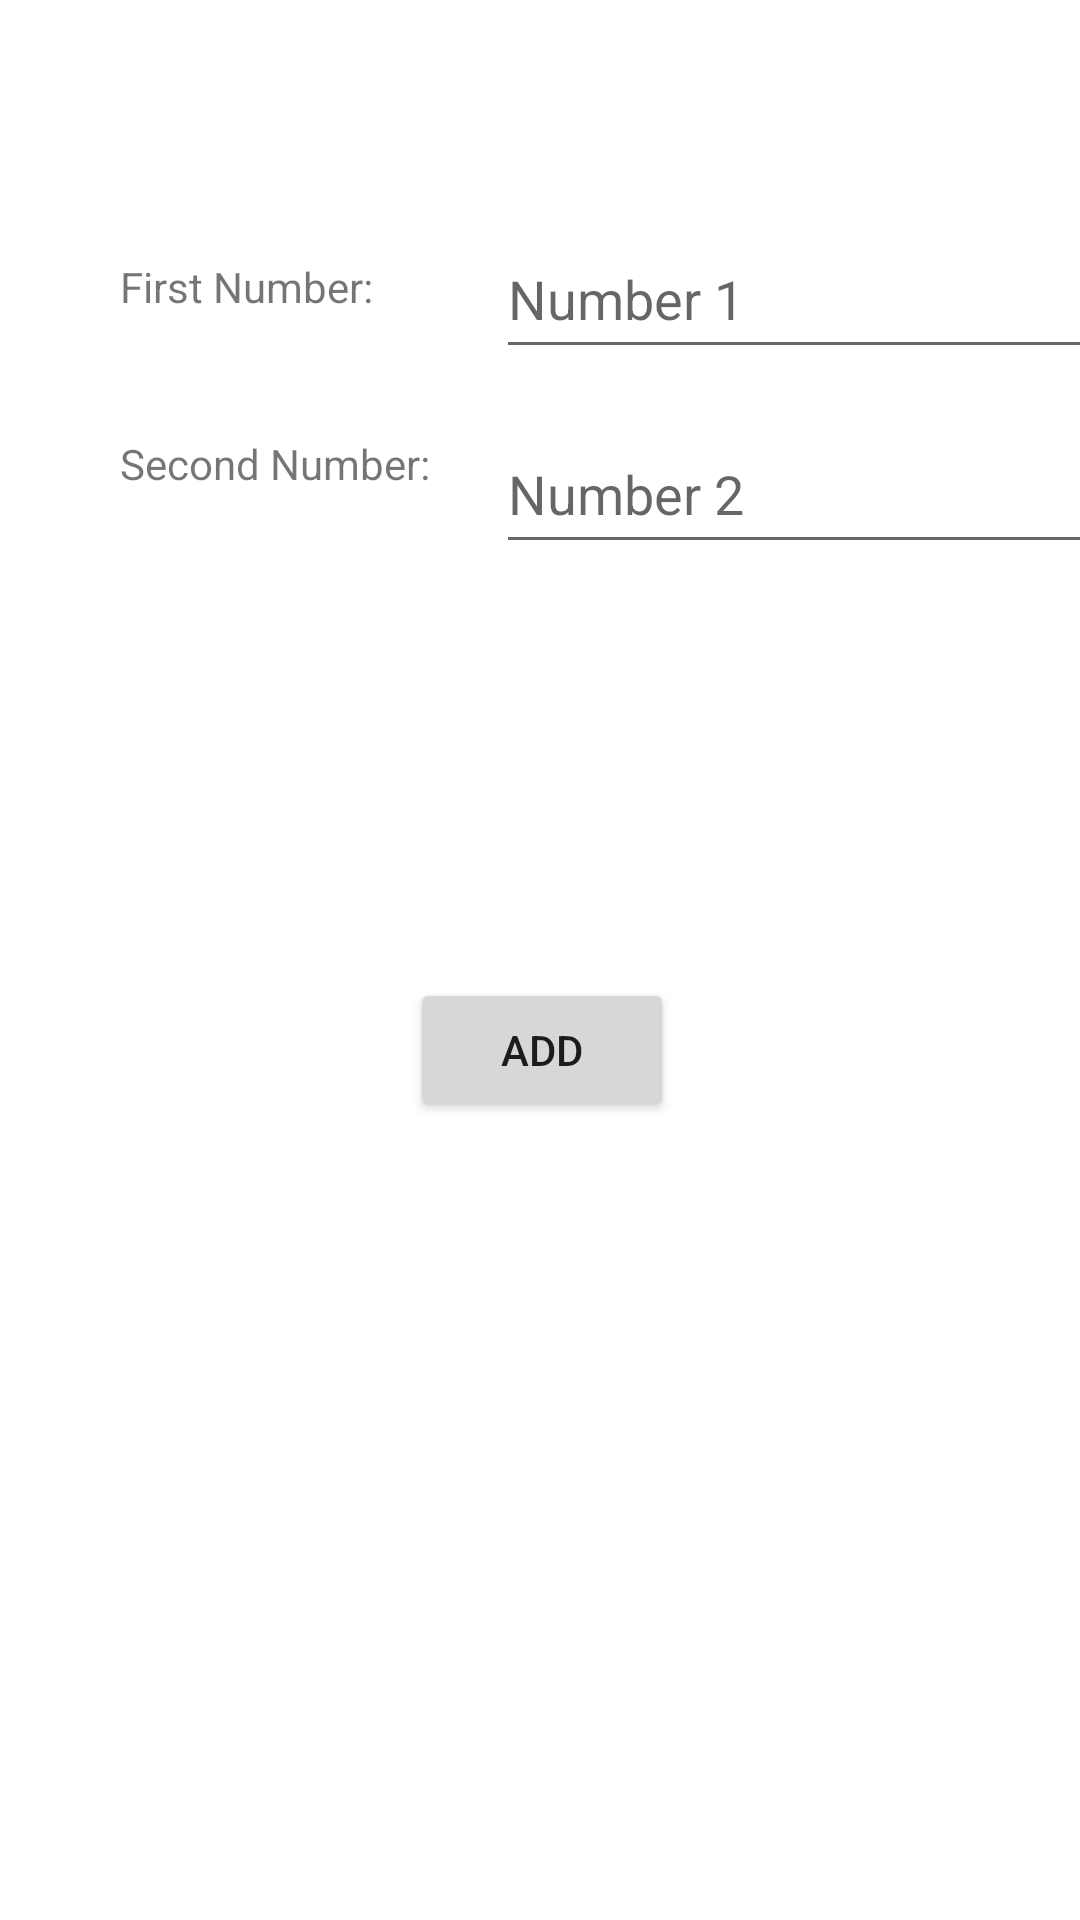

Here is an Android app screen rendered from its layout file. Give the layout XML and the strings, colors and styles it references.
<!-- AndroidManifest.xml: application theme Theme.Mobile_application_development_labsheet2 -->
<!-- res/layout/activity_4.xml -->
<?xml version="1.0" encoding="utf-8"?>
<androidx.constraintlayout.widget.ConstraintLayout xmlns:android="http://schemas.android.com/apk/res/android"
    xmlns:app="http://schemas.android.com/apk/res-auto"
    xmlns:tools="http://schemas.android.com/tools"
    android:layout_width="match_parent"
    android:layout_height="match_parent"
    tools:context=".exercise1.Activity">

    <TextView
        android:id="@+id/num1"
        android:layout_width="wrap_content"
        android:layout_height="wrap_content"
        android:layout_marginStart="40dp"
        android:layout_marginTop="86dp"
        android:text="First Number: "
        app:layout_constraintStart_toStartOf="parent"
        app:layout_constraintTop_toTopOf="parent" />

    <TextView
        android:id="@+id/num2"
        android:layout_width="wrap_content"
        android:layout_height="wrap_content"
        android:layout_marginStart="40dp"
        android:layout_marginTop="40dp"
        android:text="Second Number: "
        app:layout_constraintStart_toStartOf="parent"
        app:layout_constraintTop_toBottomOf="@+id/num1" />

    <EditText
        android:id="@+id/num1EditText"
        android:layout_width="200dp"
        android:layout_height="50dp"
        android:layout_marginStart="58dp"
        android:layout_marginTop="73dp"
        android:layout_marginEnd="15dp"
        android:ems="10"
        android:hint="Number 1"
        android:inputType="textPersonName"
        app:layout_constraintEnd_toEndOf="parent"
        app:layout_constraintStart_toEndOf="@+id/num1"
        app:layout_constraintTop_toTopOf="parent" />

    <EditText
        android:id="@+id/num2EditText"
        android:layout_width="200dp"
        android:layout_height="50dp"
        android:layout_marginStart="39dp"
        android:layout_marginTop="15dp"
        android:layout_marginEnd="15dp"
        android:ems="10"
        android:hint="Number 2"
        android:inputType="textPersonName"
        app:layout_constraintEnd_toEndOf="parent"
        app:layout_constraintStart_toEndOf="@+id/num2"
        app:layout_constraintTop_toBottomOf="@+id/num1EditText" />

    <Button
        android:id="@+id/btnAdd"
        android:layout_width="wrap_content"
        android:layout_height="wrap_content"
        android:layout_marginStart="159dp"
        android:layout_marginTop="138dp"
        android:layout_marginEnd="158dp"
        android:text="Add"
        app:layout_constraintEnd_toEndOf="parent"
        app:layout_constraintStart_toStartOf="parent"
        app:layout_constraintTop_toBottomOf="@+id/num2EditText" />

    <TextView
        android:id="@+id/ansText"
        android:layout_width="wrap_content"
        android:layout_height="wrap_content"
        android:layout_marginStart="177dp"
        android:layout_marginTop="88dp"
        android:layout_marginEnd="176dp"
        android:layout_marginBottom="260dp"
        android:hint="answer"
        app:layout_constraintBottom_toBottomOf="parent"
        app:layout_constraintEnd_toEndOf="parent"
        app:layout_constraintStart_toStartOf="parent"
        app:layout_constraintTop_toBottomOf="@+id/btnAdd" />
</androidx.constraintlayout.widget.ConstraintLayout>
<!-- resources referenced by this layout -->
<resources>
  <style name="Theme.Mobile_application_development_labsheet2" parent="Theme.MaterialComponents.DayNight.DarkActionBar">
          
          <item name="colorPrimary">@color/purple_500</item>
          <item name="colorPrimaryVariant">@color/purple_700</item>
          <item name="colorOnPrimary">@color/white</item>
          
          <item name="colorSecondary">@color/teal_200</item>
          <item name="colorSecondaryVariant">@color/teal_700</item>
          <item name="colorOnSecondary">@color/black</item>
          
          <item name="android:statusBarColor">?attr/colorPrimaryVariant</item>
          
      </style>
  <!-- not gathered from this repository: default colours our renderer supplied (Android Studio template values) -->
  <color name="purple_500">#FF6200EE</color>
  <color name="purple_700">#FF3700B3</color>
  <color name="teal_200">#FF03DAC5</color>
  <color name="teal_700">#FF018786</color>
  <color name="black">#FF000000</color>
  <color name="white">#FFFFFFFF</color>
</resources>
